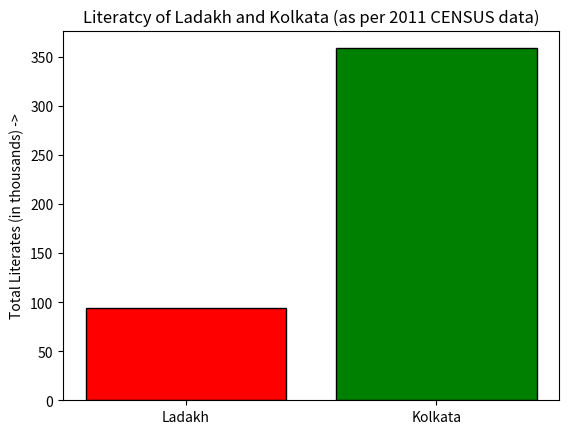

This chart was generated by the following Python code:
# Import libraries
import matplotlib.pyplot as plt

# Creating dataset
x = ['Ladakh', 'Kolkata']
y = [93.7, 358.8]

# Creating plot and bar
plt.bar(x, y, color=['red', 'green'], edgecolor=['black','black'])

# Creating y-axis label
plt.ylabel("Total Literates (in thousands) ->")

# Creating title
plt.title("Literatcy of Ladakh and Kolkata (as per 2011 CENSUS data)")

# show plot
plt.show()

